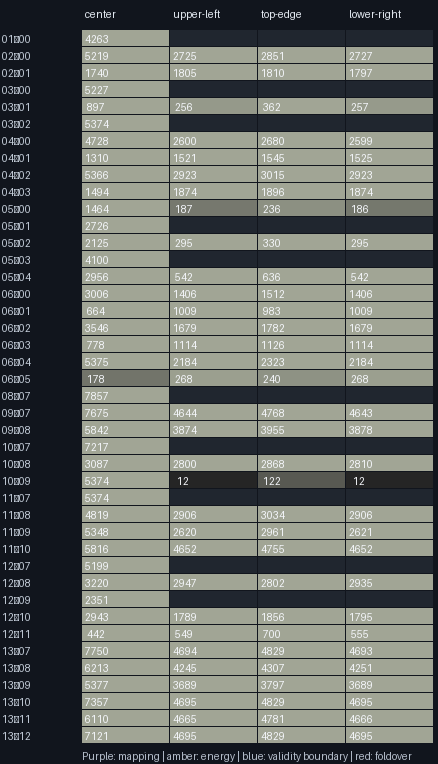

Source data for this figure (header and first rows):
field, source_u, source_v, first_surface, second_surface, ray_grid, screen_threshold_px, energy_threshold_fraction, center_rays, edge_rays, refined_cells, max_mapping_error_px, max_energy_relative_error_percent, mapping_triggers, energy_triggers, validity_boundary_triggers, foldover_triggers
center, 0.5, 0.5, 1, 0, 64, 0.75, 1e-06, 11907, 17052, 4263, 0.0006213, 0.0005257, 0, 4011, 252, 0
center, 0.5, 0.5, 2, 0, 64, 0.75, 1e-06, 11907, 20876, 5219, 0.0003052, 0.0005334, 0, 4967, 252, 0
center, 0.5, 0.5, 2, 1, 64, 0.75, 1e-06, 11907, 6960, 1740, 0.0003824, 0.0008593, 0, 1590, 150, 0
center, 0.5, 0.5, 3, 0, 64, 0.75, 1e-06, 11907, 20908, 5227, 0.0007165, 0.0005877, 0, 4975, 252, 0
center, 0.5, 0.5, 3, 1, 64, 0.75, 1e-06, 11907, 3588, 897, 0.0001779, 0.0002342, 0, 645, 252, 0
center, 0.5, 0.5, 3, 2, 64, 0.75, 1e-06, 11907, 21496, 5374, 0.0006757, 0.0006495, 0, 5122, 252, 0
center, 0.5, 0.5, 4, 0, 64, 0.75, 1e-06, 11907, 18912, 4728, 0.0008744, 0.0007419, 0, 4382, 346, 0
center, 0.5, 0.5, 4, 1, 64, 0.75, 1e-06, 11907, 5240, 1310, 0.0003071, 0.001295, 0, 1094, 216, 0
center, 0.5, 0.5, 4, 2, 64, 0.75, 1e-06, 11907, 21464, 5366, 0.000587, 0.0007507, 0, 5106, 260, 0
center, 0.5, 0.5, 4, 3, 64, 0.75, 1e-06, 11907, 5976, 1494, 0.0006514, 0.001639, 0, 1270, 224, 0
center, 0.5, 0.5, 5, 0, 64, 0.75, 1e-06, 11907, 5856, 1464, 0.001803, 0.0003396, 0, 1248, 216, 0
center, 0.5, 0.5, 5, 1, 64, 0.75, 1e-06, 11907, 10904, 2726, 0.001966, 0.0003453, 0, 2450, 276, 0
center, 0.5, 0.5, 5, 2, 64, 0.75, 1e-06, 11907, 8500, 2125, 0.002117, 0.0003894, 0, 1905, 220, 0
center, 0.5, 0.5, 5, 3, 64, 0.75, 1e-06, 11907, 16400, 4100, 0.00197, 0.000378, 0, 3848, 252, 0
center, 0.5, 0.5, 5, 4, 64, 0.75, 1e-06, 11907, 11824, 2956, 0.001986, 0.0004633, 0, 2688, 268, 0
center, 0.5, 0.5, 6, 0, 64, 0.75, 1e-06, 11907, 12024, 3006, 0.001783, 0.001456, 0, 2774, 232, 0
center, 0.5, 0.5, 6, 1, 64, 0.75, 1e-06, 11907, 2656, 664, 0.0003146, 0.002486, 0, 582, 82, 0
center, 0.5, 0.5, 6, 2, 64, 0.75, 1e-06, 11907, 14184, 3546, 0.001297, 0.001462, 0, 3194, 352, 0
center, 0.5, 0.5, 6, 3, 64, 0.75, 1e-06, 11907, 3112, 778, 0.0008746, 0.003046, 0, 622, 156, 0
center, 0.5, 0.5, 6, 4, 64, 0.75, 1e-06, 11907, 21500, 5375, 0.0002047, 0.001534, 0, 5123, 252, 0
center, 0.5, 0.5, 6, 5, 64, 0.75, 1e-06, 11907, 712, 178, 0.002847, 0.0001876, 0, 84, 94, 0
center, 0.5, 0.5, 8, 7, 64, 0.75, 1e-06, 11907, 31428, 7857, 0.000946, 0.006339, 0, 7605, 252, 0
center, 0.5, 0.5, 9, 7, 64, 0.75, 1e-06, 11907, 30700, 7675, 0.000424, 0.004291, 0, 7423, 252, 0
center, 0.5, 0.5, 9, 8, 64, 0.75, 1e-06, 11907, 23368, 5842, 0.0006812, 0.0005691, 0, 5590, 252, 0
center, 0.5, 0.5, 10, 7, 64, 0.75, 1e-06, 11907, 28868, 7217, 0.0004316, 0.002403, 0, 6965, 252, 0
center, 0.5, 0.5, 10, 8, 64, 0.75, 1e-06, 11907, 12348, 3087, 0.001474, 0.000308, 0, 2835, 252, 0
center, 0.5, 0.5, 10, 9, 64, 0.75, 1e-06, 11907, 21496, 5374, 0.000735, 0.0007218, 0, 5122, 252, 0
center, 0.5, 0.5, 11, 7, 64, 0.75, 1e-06, 11907, 21496, 5374, 0.0004921, 0.001509, 0, 5122, 252, 0
center, 0.5, 0.5, 11, 8, 64, 0.75, 1e-06, 11907, 19276, 4819, 0.000583, 0.0005446, 0, 4567, 252, 0
center, 0.5, 0.5, 11, 9, 64, 0.75, 1e-06, 11907, 21392, 5348, 0.0001831, 0.0005202, 0, 5096, 252, 0
center, 0.5, 0.5, 11, 10, 64, 0.75, 1e-06, 11907, 23264, 5816, 0.002136, 0.001705, 0, 5564, 252, 0
center, 0.5, 0.5, 12, 7, 64, 0.75, 1e-06, 11907, 20796, 5199, 0.0005959, 0.0005174, 0, 4947, 252, 0
center, 0.5, 0.5, 12, 8, 64, 0.75, 1e-06, 11907, 12880, 3220, 0.001099, 0.0003704, 0, 2968, 252, 0
center, 0.5, 0.5, 12, 9, 64, 0.75, 1e-06, 11907, 9404, 2351, 0.0004648, 0.0002152, 0, 2099, 252, 0
center, 0.5, 0.5, 12, 10, 64, 0.75, 1e-06, 11907, 11772, 2943, 0.00058, 0.0003121, 0, 2691, 252, 0
center, 0.5, 0.5, 12, 11, 64, 0.75, 1e-06, 11907, 1768, 442, 0.0004308, 0.0001393, 0, 190, 252, 0
center, 0.5, 0.5, 13, 7, 64, 0.75, 1e-06, 11907, 31000, 7750, 0.001303, 0.005168, 0, 7498, 252, 0
center, 0.5, 0.5, 13, 8, 64, 0.75, 1e-06, 11907, 24852, 6213, 0.0002915, 0.000862, 0, 5961, 252, 0
center, 0.5, 0.5, 13, 9, 64, 0.75, 1e-06, 11907, 21508, 5377, 0.001092, 0.001508, 0, 5125, 252, 0
center, 0.5, 0.5, 13, 10, 64, 0.75, 1e-06, 11907, 29428, 7357, 0.002826, 0.003158, 0, 7105, 252, 0
center, 0.5, 0.5, 13, 11, 64, 0.75, 1e-06, 11907, 24440, 6110, 0.0009694, 0.002048, 0, 5858, 252, 0
center, 0.5, 0.5, 13, 12, 64, 0.75, 1e-06, 11907, 28484, 7121, 0.002178, 0.002851, 0, 6869, 252, 0
upper-left, 0.26, 0.26, 1, 0, 64, 0.75, 1e-06, 11907, 0, 0, 0.0, 0.0, 0, 0, 0, 0
upper-left, 0.26, 0.26, 2, 0, 64, 0.75, 1e-06, 11907, 10900, 2725, 0.0003627, 0.0005227, 0, 2536, 189, 0
upper-left, 0.26, 0.26, 2, 1, 64, 0.75, 1e-06, 11907, 7220, 1805, 0.001018, 0.0008539, 0, 1642, 163, 0
upper-left, 0.26, 0.26, 3, 0, 64, 0.75, 1e-06, 11907, 0, 0, 0.0, 0.0, 0, 0, 0, 0
upper-left, 0.26, 0.26, 3, 1, 64, 0.75, 1e-06, 11907, 1024, 256, 0.0004109, 0.0002863, 0, 139, 117, 0
upper-left, 0.26, 0.26, 3, 2, 64, 0.75, 1e-06, 11907, 0, 0, 0.0, 0.0, 0, 0, 0, 0
upper-left, 0.26, 0.26, 4, 0, 64, 0.75, 1e-06, 11907, 10400, 2600, 0.0009369, 0.0007542, 0, 2379, 221, 0
upper-left, 0.26, 0.26, 4, 1, 64, 0.75, 1e-06, 11907, 6084, 1521, 0.001387, 0.001278, 0, 1373, 148, 0
upper-left, 0.26, 0.26, 4, 2, 64, 0.75, 1e-06, 11907, 11692, 2923, 0.0007034, 0.0007351, 0, 2728, 195, 0
upper-left, 0.26, 0.26, 4, 3, 64, 0.75, 1e-06, 11907, 7496, 1874, 0.001699, 0.00156, 0, 1710, 164, 0
upper-left, 0.26, 0.26, 5, 0, 64, 0.75, 1e-06, 11907, 748, 187, 0.003413, 0.0002871, 0, 127, 60, 0
upper-left, 0.26, 0.26, 5, 1, 64, 0.75, 1e-06, 11907, 0, 0, 0.0, 0.0, 0, 0, 0, 0
upper-left, 0.26, 0.26, 5, 2, 64, 0.75, 1e-06, 11907, 1180, 295, 0.003291, 0.0003453, 0, 202, 93, 0
upper-left, 0.26, 0.26, 5, 3, 64, 0.75, 1e-06, 11907, 0, 0, 0.0, 0.0, 0, 0, 0, 0
upper-left, 0.26, 0.26, 5, 4, 64, 0.75, 1e-06, 11907, 2168, 542, 0.003491, 0.0004547, 0, 469, 73, 0
upper-left, 0.26, 0.26, 6, 0, 64, 0.75, 1e-06, 11907, 5624, 1406, 0.001373, 0.001303, 0, 1255, 151, 0
upper-left, 0.26, 0.26, 6, 1, 64, 0.75, 1e-06, 11907, 4036, 1009, 0.001711, 0.002361, 0, 859, 150, 0
upper-left, 0.26, 0.26, 6, 2, 64, 0.75, 1e-06, 11907, 6716, 1679, 0.0009901, 0.001455, 0, 1515, 164, 0
... 108 more rows
